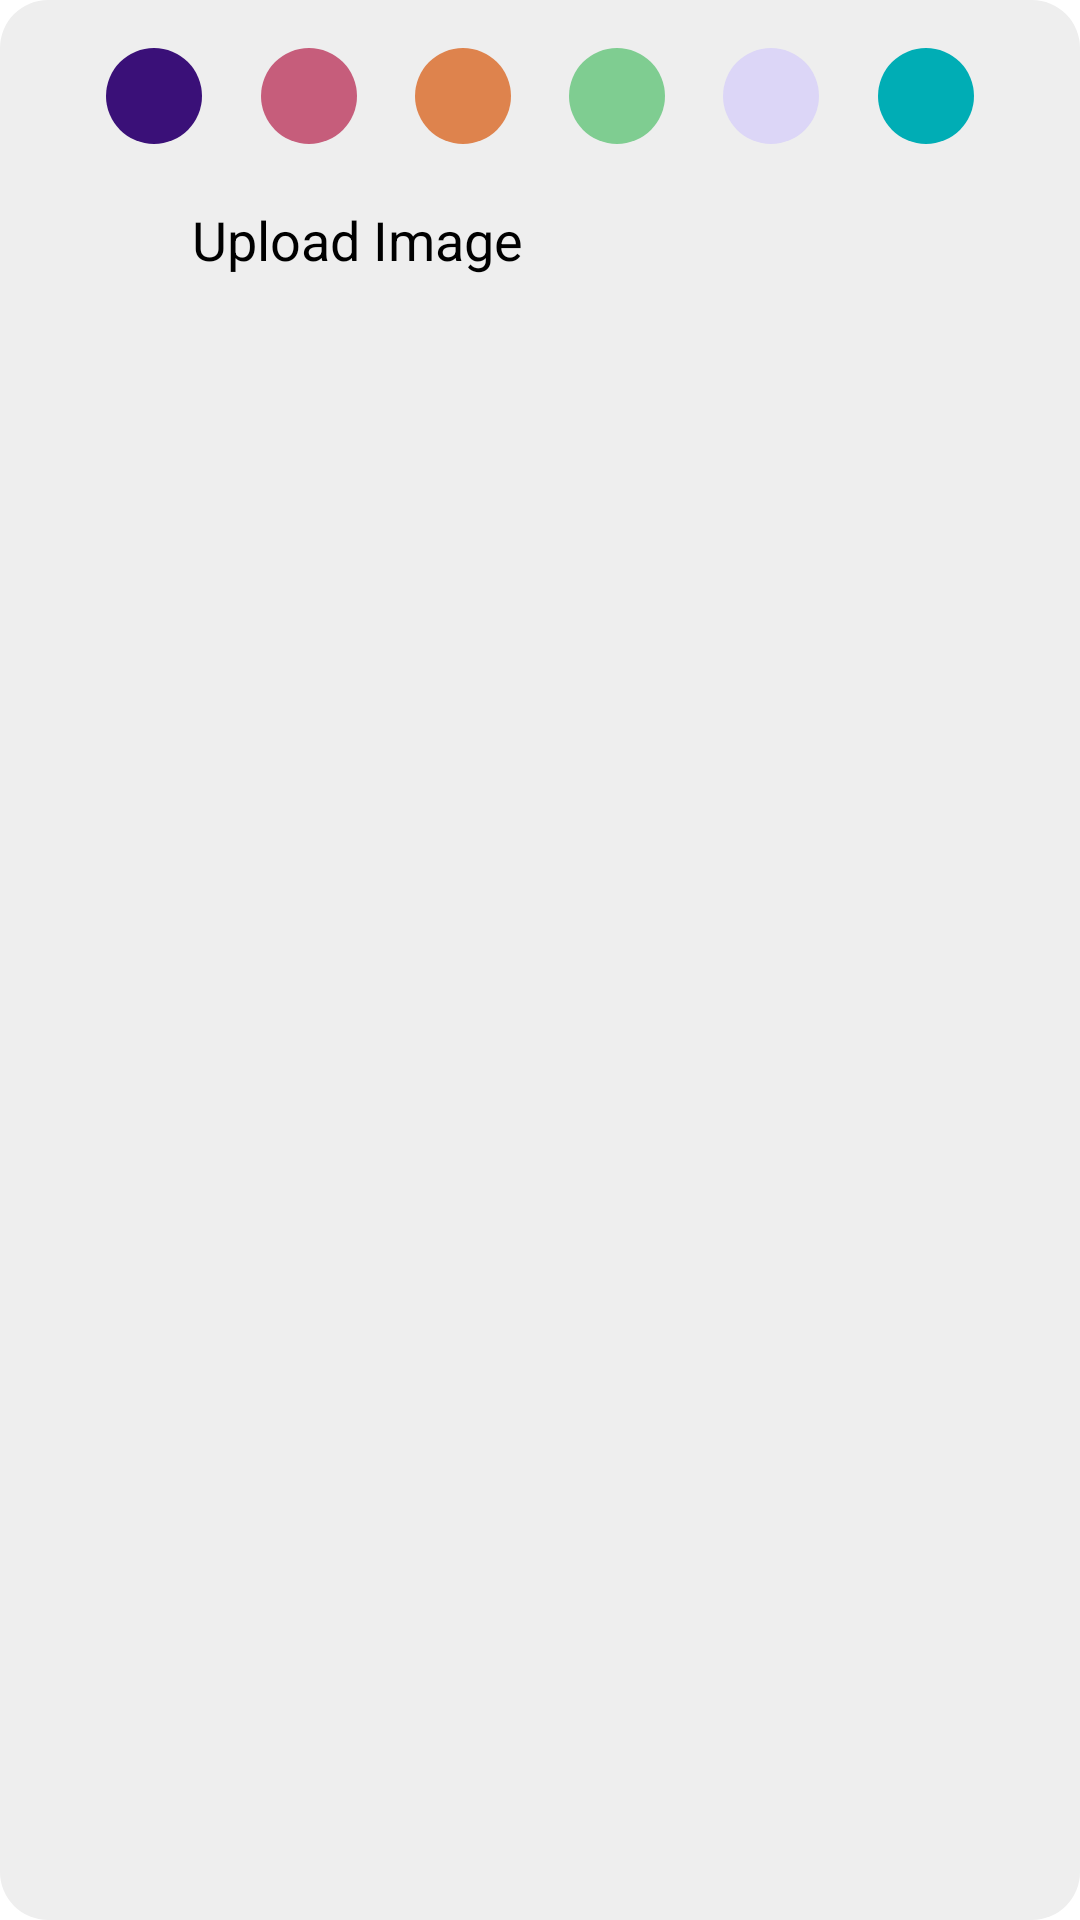

This screen was rendered from an Android layout file. Write that file and the resources it references.
<!-- AndroidManifest.xml: application theme Theme.Notes -->
<!-- res/layout/fragment_bottom_sheet.xml -->
<?xml version="1.0" encoding="utf-8"?>
<layout>

    <androidx.constraintlayout.widget.ConstraintLayout
        xmlns:android="http://schemas.android.com/apk/res/android"
        xmlns:app="http://schemas.android.com/apk/res-auto"
        xmlns:tools="http://schemas.android.com/tools"
        android:layout_width="match_parent"
        android:layout_height="wrap_content"
        android:background="@drawable/rounded_shape"
        android:backgroundTint="@color/white_background"
        android:padding="@dimen/dp16">

        
        <androidx.constraintlayout.widget.ConstraintLayout
            android:id="@+id/constraintLayout"
            android:layout_width="match_parent"
            android:layout_height="wrap_content"
            app:layout_constraintStart_toStartOf="parent"
            app:layout_constraintTop_toTopOf="parent">

            <View
                android:id="@+id/view1"
                style="@style/colors"
                android:backgroundTint="@color/coffee_color_1"
                app:layout_constraintEnd_toStartOf="@+id/view2"
                app:layout_constraintHorizontal_bias="0.5"
                app:layout_constraintStart_toStartOf="parent"
                app:layout_constraintTop_toTopOf="parent" />

            <View
                android:id="@+id/view2"
                style="@style/colors"
                android:backgroundTint="@color/coffee_color_2"
                app:layout_constraintEnd_toStartOf="@+id/view3"
                app:layout_constraintHorizontal_bias="0.5"
                app:layout_constraintStart_toEndOf="@+id/view1"
                app:layout_constraintTop_toTopOf="parent" />

            <View
                android:id="@+id/view3"
                android:layout_width="@dimen/dp32"
                android:layout_height="@dimen/dp32"
                android:background="@drawable/circle"
                android:backgroundTint="@color/coffee_color_3"
                android:padding="@dimen/dp8"
                app:layout_constraintEnd_toStartOf="@+id/view4"
                app:layout_constraintHorizontal_bias="0.5"
                app:layout_constraintStart_toEndOf="@+id/view2"
                app:layout_constraintTop_toTopOf="parent" />

            <View
                android:id="@+id/view4"
                style="@style/colors"
                android:backgroundTint="@color/night_color"
                app:layout_constraintEnd_toStartOf="@+id/view5"
                app:layout_constraintHorizontal_bias="0.5"
                app:layout_constraintStart_toEndOf="@+id/view3"
                app:layout_constraintTop_toTopOf="parent" />

            <View
                android:id="@+id/view5"
                style="@style/colors"
                android:backgroundTint="@color/purple"
                app:layout_constraintEnd_toStartOf="@+id/view6"
                app:layout_constraintHorizontal_bias="0.5"
                app:layout_constraintStart_toEndOf="@+id/view4"
                app:layout_constraintTop_toTopOf="parent" />

            <View
                android:id="@+id/view6"
                style="@style/colors"
                android:backgroundTint="@color/blue"
                app:layout_constraintEnd_toEndOf="parent"
                app:layout_constraintHorizontal_bias="0.5"
                app:layout_constraintStart_toEndOf="@+id/view5"
                app:layout_constraintTop_toTopOf="parent" />
        </androidx.constraintlayout.widget.ConstraintLayout>

        
        <LinearLayout
            android:id="@+id/add_image"
            android:layout_width="match_parent"
            android:layout_height="wrap_content"
            android:orientation="horizontal"
            android:gravity="center|start"
            android:layout_marginVertical="@dimen/dp16"
            app:layout_constraintStart_toStartOf="parent"
            app:layout_constraintTop_toBottomOf="@+id/constraintLayout"
            tools:ignore="UseCompoundDrawables">

            <ImageView
                android:layout_width="@dimen/dp32"
                android:layout_height="@dimen/dp32"
                android:src="@drawable/ic_image"
                android:contentDescription="@string/image_icon" />

            <TextView
                android:layout_width="wrap_content"
                android:layout_height="wrap_content"
                android:text="@string/upload_image"
                android:layout_marginStart="@dimen/dp16"
                android:textSize="@dimen/sp18"
                />

        </LinearLayout>

    </androidx.constraintlayout.widget.ConstraintLayout>

</layout>
<!-- resources referenced by this layout -->
<resources>
  <color name="blue">#00ADB5</color>
  <color name="coffee_color_1">#3A1078</color>
  <color name="coffee_color_2">#C65D7B</color>
  <color name="coffee_color_3">#DE834D</color>
  <color name="night_color">#7FCD91</color>
  <color name="purple">#DCD6F7</color>
  <color name="white_background">#EEEEEE</color>
  <dimen name="dp16">16dp</dimen>
  <dimen name="dp32">32dp</dimen>
  <dimen name="dp8">8dp</dimen>
  <dimen name="sp18">18sp</dimen>
  <!-- drawable circle (drawable) -->
  <?xml version="1.0" encoding="utf-8"?>
  <shape xmlns:android="http://schemas.android.com/apk/res/android"
      android:shape="oval"
      >
  </shape>
  <!-- drawable rounded_shape (drawable) -->
  <?xml version="1.0" encoding="utf-8"?>
  <shape xmlns:android="http://schemas.android.com/apk/res/android">
      <corners android:radius="@dimen/dp16"/>
  </shape>
  <string name="image_icon">Image Icon</string>
  <string name="upload_image">Upload Image</string>
  <style name="colors">
          <item name="android:background">@drawable/circle</item>
          <item name="android:layout_width">@dimen/dp32</item>
          <item name="android:layout_height">@dimen/dp32</item>
          <item name="android:padding">@dimen/dp8</item>
      </style>
</resources>
